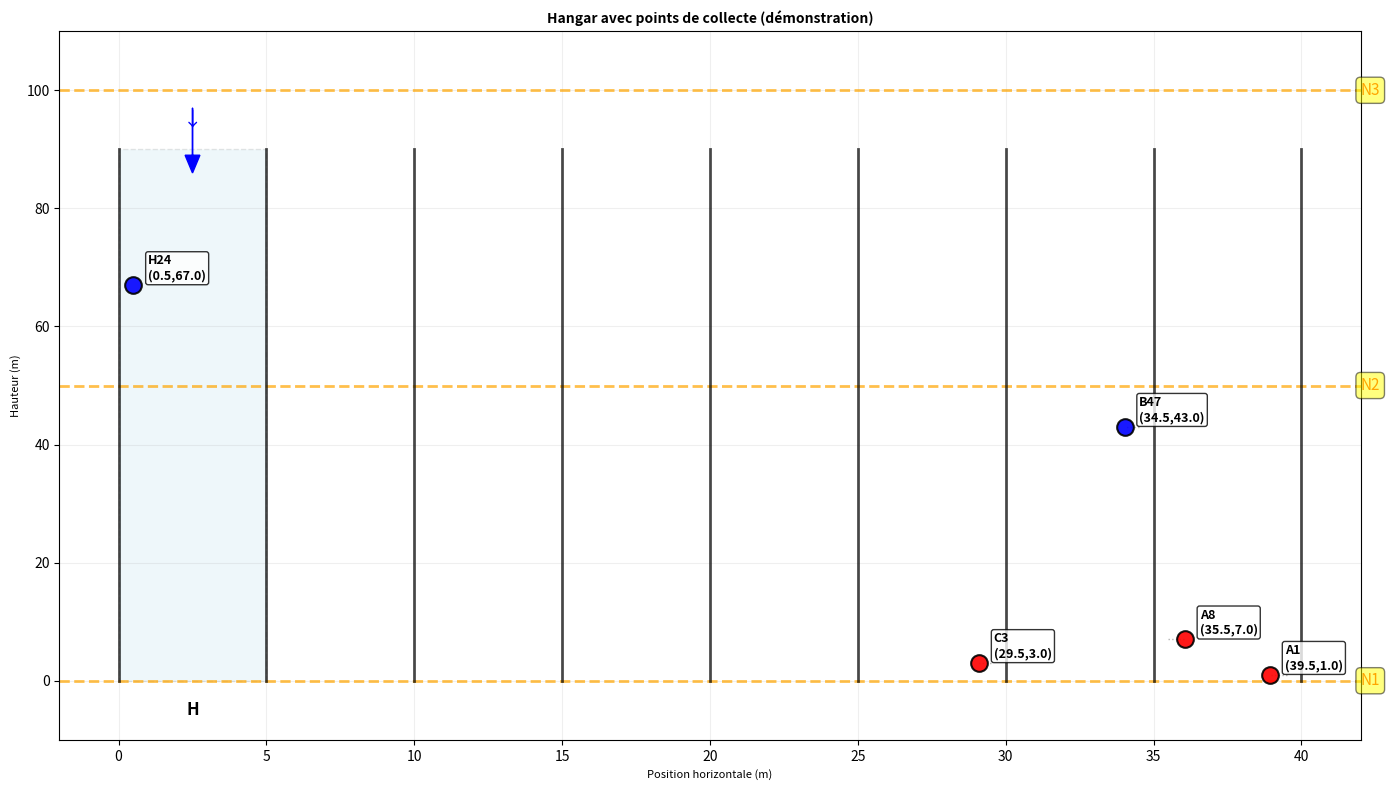

Recreate this plot in Python.
import matplotlib.pyplot as plt
import matplotlib.patches as patches 
import numpy as np


class Hangar:
    """Class for modeling and visualizing a hangar"""
    def __init__(self, Longueur=100,largeur_allee=5, r=2):
        """
        Initialise un hangar avec les paramètres.
        
        :param Longueur: Longueur des allées (m)
        :param largeur_allee: Largeur d'une allée (m)
        :param r: Espacement vertical entre de points (m)
        """
        self.Longueur = Longueur
        self.largeur_allee = largeur_allee
        self.r = r

        #Allées de gauche à droite
        self.allees = ['H','G','F','E','D','C','B','A']

        #sens de circulation (-1: descente, +1: montée)
        self.sens = {'H':-1, 'G':1, 'F':-1, 'E':1,'D':-1,'C':1,'B':-1,'A':1}

        #Niveaux horizontaux
        self.niveaux = {'N1': 0, 'N2': 50, 'N3':100}

        #Calcul des centres d'allées
        self.centres = {}
        for k, allee in enumerate(self.allees):
            self.centres[allee] = largeur_allee * (k + 0.5)
        
        #Largeur totale
        self.largeur_totale = len(self.allees) * largeur_allee

        #Points vides pour l'instant
        self.points = {}
    #end __init__

    def genere_tous_points(self):
        """Genere tous les points possibles dans le hangar"""
        n_paires = int(self.Longueur // self.r) # nombre de paires par allée

        for allee in self.allees:
            x_centre = self.centres[allee]
            x_droit = x_centre + self.largeur_allee/2
            x_gauche = x_centre - self.largeur_allee/2

            for p in range(1, n_paires + 1): #p= numéro de paire
                #calcul de y selon le sens
                if self.sens[allee] == 1 : #montée
                    y = self.r * p- self.r /2
                else: #descente
                    y = self.Longueur - (self.r *p - self.r /2)

                #points impair (coté droit)
                n_impair = 2 * p - 1
                self.points[(allee,n_impair)] = (x_droit, y)

                #point pair (coté gauche)
                n_pair = 2*p
                self.points[(allee, n_pair)] = (x_gauche,y)

        return self.points
    #end generer_tous_points

    def placer_commande(self, commande):
        """
        Place les points d'une commande dans le hangar.
        
        :param commande: Liste de tuples (allée, numéro)
        """
        for allee, n in commande:
            if(allee,n) not in self.points:
                self._ajouter_point(allee,n)
            #end if
    #end palcer_commande

    def calculer_coordonnees(self, allee, n):
        """Nouvelle méthode : calcule les coordonnées exactes d'un point."""
        if allee not in self.allees:
            raise ValueError(f"Allée {allee} invalide")
        
        k = self.allees.index(allee)
        largeur_couloir = self.largeur_allee*0.8 
        marge = (self.largeur_allee - largeur_couloir)/2
        
        # NOUVEAU CALCUL : Points sur les BORDS, pas au centre ± largeur/2
        if n % 2 == 1:  # Point impair → bord DROIT
            x = (k * self.largeur_allee + marge) + largeur_couloir  # Bord droit de l'allée
        else:  # Point pair → bord GAUCHE
            x = k * self.largeur_allee + marge # Bord gauche de l'allée
        
        # Calcul de y (inchangé mais clarifié)
        p = (n + 1) // 2  # Numéro de la paire
        
        if self.sens[allee] == 1:  # Montée
            y = self.r * p - self.r / 2  # 1, 3, 5, ..., 99
        else:  # Descente
            # CORRECTION : Commence en haut (99) et descend
            y = self.Longueur- (self.r * p - self.r / 2)  # 99, 97, 95, ..., 1
        return x, y

    def _ajouter_point(self, allee, n):
        """Nouvelle version : utilise calculer_coordonnees."""
        x, y = self.calculer_coordonnees(allee, n)
        self.points[(allee, n)] = (x, y)
    #end _ajouter_point

    def dessiner(self, titre="hangar avec points de collecte"):
        """Dessine le hangar avec ses points."""
        fig, ax = plt.subplots(figsize=(14,8))

        #offset par allée pour eviter les superpositions
        offsets = {'H':0.0, 'G':0.1,'F':0.2,'E':0.3,'D':0.4,'C':0.5,'B':0.6,'A':0.7}

        #Dessiner les allées (rectangles)
        for k, allee in enumerate(self.allees):
            x_min = k * self.largeur_allee
            x_max = (k+1) * self.largeur_allee

            #rectangle de l'allée 
            rect = patches.Rectangle(
                (x_min,0), self.largeur_allee, self.Longueur,linewidth=1,
                edgecolor='gray', facecolor = 'lightblue' if k%2==0 else 'lightyellow', alpha=0.2, linestyle='--'
            )
            ax.add_patch(rect)

            #nom de l'allée au centre
            ax.text((x_min + x_max)/2 , -5, allee, ha='center', va='center',fontsize=12, fontweight='bold')


            #Flèche de sens
            y_fleche = self.Longueur + 5 
            if self.sens[allee] == 1: #montée
                ax.arrow(
                    x_min + self.largeur_allee/2,
                    y_fleche - 10, 
                    0,
                    8, 
                    head_width=0.5, 
                    head_length=3,
                    fc='red',
                    ec='red'
                )
                ax.text(
                    x_min + self.largeur_allee/2,
                    y_fleche, 
                    '↑',
                    ha='center',
                    va='center',
                    fontsize=14,
                    color='red'
                )
            else: #descente
                ax.arrow(
                    x_min + self.largeur_allee/2,
                    y_fleche + 2,
                    0,
                    -8,
                    head_width=0.5,
                    head_length=3,
                    fc='blue',
                    ec='blue'
                )
                ax.text(
                    x_min + self.largeur_allee/2,
                    y_fleche,
                    '↓',
                    ha='center',
                    va='center',
                    fontsize=14,
                    color='blue'
                )

            #dessiner les niveaux horizontaux
            for nom, y in self.niveaux.items():
                ax.axhline(y=y,color='orange', linestyle='--',alpha=0.7,linewidth=2)
                ax.text(
                    self.largeur_totale + 2, 
                    y, 
                    nom,
                    ha='left',
                    va='center',
                    fontsize=11,
                    color='orange',
                    bbox=dict(boxstyle="round,pad=0.3", facecolor="yellow",alpha=0.5)
                )
            
            #dessiner les bords verticaux
            for i in range(len(self.allees) + 1):
                x_bord = i * self.largeur_allee
                ax.plot([x_bord, x_bord], [0, self.Longueur], 'k-', linewidth=2, alpha=0.7)
            #dessiner les points
            for (allee,n),(x,y) in self.points.items():
                offset = offsets[allee]*0.8 

                #ajouter x avec offset
                if n % 2 == 1: #point impair (droite)
                    x_adj = x - offset 
                else:
                    x_adj = x + offset 
                couleur = 'red' if self.sens[allee] == 1 else 'blue'

                #Point principal
                ax.plot(x_adj,y, 'o', markersize=12,
                        markerfacecolor = couleur, markeredgecolor='black',
                        markeredgewidth=1.5, zorder=10, alpha=0.9
                )

                #ligne pointillée vers la position réelle 
                ax.plot([x,x_adj], [y,y], 'k:', alpha=0.3, linewidth=1)

                #etiquette avec informations
                label = f"{allee}{n}\n({x:.1f},{y:.1f})"
                ax.text(x_adj + 0.5, y +1, label,fontsize=9, fontweight='bold',
                        bbox=dict(boxstyle="round, pad=0.2",facecolor="white",alpha=0.8))
                
                

                

            

            #Configuration du graphique
            ax.set_xlim(-2, self.largeur_totale + 2)
            ax.set_ylim(-10, self.Longueur + 20)
            ax.set_xlabel('Position horizontale (m)', fontsize=8)
            ax.set_ylabel('Hauteur (m)', fontsize=8)
            ax.set_title(titre, fontsize=10, fontweight='bold')
            ax.grid(True,alpha=0.2)
            ax.set_aspect('auto')

            #Légende
            """ 
            from matplotlib.lines import Line2D
            legend_elements = [
                Line2D([0], [0], marker='o',color='w',markerfacecolor='blue',markersize=10, label='Allées descente (H,F,D,B)'),
                Line2D([0], [0], marker='o',color='w',markerfacecolor='red',markersize=10, label='Allées montée (G,E,C,A)'),
                Line2D([0], [0], color='orange', linestyle='--', linewidth=2, label='Niveaux horizontaux'),
            ]
            ax.legend(handles=legend_elements, loc='upper left', fontsize=10)
            """

            plt.tight_layout()
            return fig, ax
    
#################### Calcul distances 
    def _accessible_verticalement(self, y_start, y_end, allee):
        """Cette methode verifie si le deplacement vertical respecte le sens de circulation"""
        sens = self.sens[allee]
        return (y_end - y_start)*sens >=0 
    #end _accessible_verticalement

    def distance(self,p,q):
        """
        Distance admissible entre deux points p et q en
        respectant les contraintes du hangar
        :p,q : tuples(allee, n)
        """
        if p == q :
            return 0.0
        #coordonnées 
        x_p, y_p = self.points[p]
        x_q, y_q = self.points[q]

        allee_p, _ = p
        allee_q, _ = q
        distances = []

        #cas 1: même allée
        if allee_p == allee_q:
            if self._accessible_verticalement(y_p, y_q,allee_p):
                distances.append(abs(y_q - y_p))
        #end if
        #cas 2: passage par niveaux horizontaux
        for y_n in self.niveaux.values():
            #p -> niveau
            if not self._accessible_verticalement(y_p,y_n,allee_p):
                continue
            #niveau -> q
            if not self._accessible_verticalement(y_n, y_q, allee_q):
                continue
            d_vertical_1 = abs(y_n - y_p)
            d_horizontal = abs(x_q - x_p)
            d_vertical_2 = abs(y_q - y_n)

            distances.append(d_vertical_1 + d_horizontal + d_vertical_2)
        #end for
        if not distances:
            return float('inf')
        return min(distances)





if __name__ == "__main__":
    # 1. Créer le hangar
    hangar = Hangar(Longueur=90, largeur_allee=5, r=2)
    
    print(f"=== CONSTRUCTION DU HANGAR ===")
    print(f"Longueur: {hangar.Longueur} m")
    print(f"Largeur par allée: {hangar.largeur_allee} m")
    print(f"Largeur totale: {hangar.largeur_totale} m")
    print(f"Espacement vertical: {hangar.r} m")
    print(f"Allées: {hangar.allees}")
    print(f"Sens: {hangar.sens}")
    print(f"Centres: {hangar.centres}")
    print(f"Niveaux: {hangar.niveaux}")
    
    # 2. Générer quelques points pour la démonstration
    # (Au lieu de tous les points, juste quelques-uns pour la clarté)
    points_demo = [
        ('A', 1), ('A', 8),   # Paire 1 dans A (montée)
        ('B', 47), ('D', 68), # Paire 50 dans A (haut)
        ('H', 45), ('H', 24),   # Paire 1 dans H (descente, en haut)
        ('C', 3), ('C', 19), # Point milieu dans C (montée)
    ]
    commande = [
        ('A',1),
        ('A',8),
        ('B',47),
        ('C',3),
        ('H',24)
    ]
    
    # 3. Placer ces points
    hangar.placer_commande(commande)
    
    
    print(f"\n=== POINTS PLACÉS ===")
    for (allee, n), (x, y) in sorted(hangar.points.items()):
        print(f"{allee}{n}: ({x:.1f}, {y:.1f}) m")

    p = ('C',3)
    q= ('A',1)
    print("Distance A1 -> C3: ", hangar.distance(p,q))
    print("Distance A1 -> C3: ", hangar.distance(q,p))

    
    # 4. Visualiser
    fig, ax = hangar.dessiner("Hangar avec points de collecte (démonstration)")
    
    # Ajouter des annotations pour expliquer
    """ 
    ax.text(20, 110, "Sens de circulation:", fontsize=11, fontweight='bold')
    ax.text(20, 105, "• Flèches rouges ↑ : Montée seulement", color='red', fontsize=10)
    ax.text(20, 100, "• Flèches bleues ↓ : Descente seulement", color='blue', fontsize=10)
    
    ax.text(20, 90, "Points:", fontsize=11, fontweight='bold')
    ax.text(20, 85, "• A1 et A2: même hauteur (y=1)", color='red', fontsize=10)
    ax.text(20, 80, "• H1 et H2: même hauteur (y=99)", color='blue', fontsize=10)
    ax.text(20, 75, "• Niveaux N1,N2,N3: couloirs horizontaux", color='orange', fontsize=10)
    """
    plt.tight_layout()
    plt.show()
    
